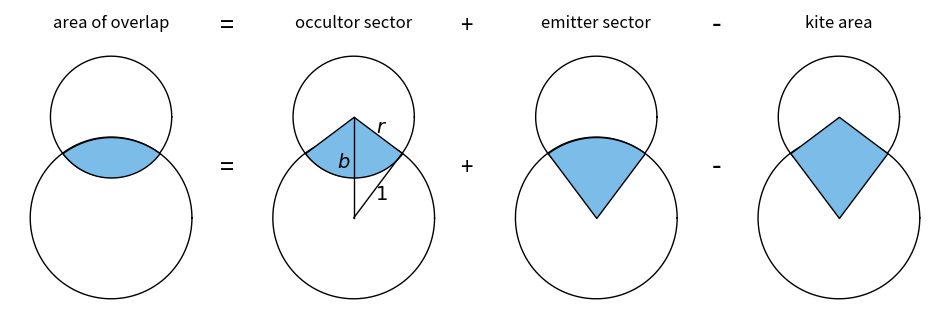

The script that saved this image: (Note: this script raises an exception after producing the figure.)
import matplotlib.pyplot as pl
import numpy as np
from matplotlib.patches import Arc

edgecolor = 'k'
emittercolor = 'k'
occultorcolor = 'k'
facecolor = '#7cbce9'
r = 0.75
b = 1.25

phi = np.linspace(0, 2 * np.pi, 1000)
x = np.cos(phi)
y = np.sin(phi)

xo = r * np.cos(phi)
yo = b + r * np.sin(phi)

fig, ax = pl.subplots(1, 4, figsize=(12, 5))
for axis in ax:
    axis.plot(x, y, '-', color=emittercolor, lw=1, zorder=0)
    axis.plot(xo, yo, '-', color=occultorcolor, lw=1, zorder=0)
    axis.set_xlim(-1.25, 1.25)
    axis.set_ylim(-1.25, 2.25)
    axis.set_aspect(1)
    axis.axis('off')

x = np.linspace(-0.6, 0.6, 1000)
y1 = np.sqrt(1 - x ** 2)
y2 = b - np.sqrt(r ** 2 - x ** 2)
ax[0].fill_between(x, y1, y2, zorder=1, edgecolor=edgecolor, facecolor=facecolor)
ax[0].set_title("area of overlap")

y1 = np.concatenate((np.linspace(0.8, b, 500), np.linspace(b, 0.8, 500)))
y2 = b - np.sqrt(r ** 2 - x ** 2)
ax[1].fill_between(x, y1, y2, zorder=1, edgecolor=edgecolor, facecolor=facecolor)
ax[1].set_title("occultor sector")

y1 = np.sqrt(1 - x ** 2)
y2 = np.concatenate((np.linspace(0.8, 0, 500), np.linspace(0, 0.8, 500)))
ax[2].fill_between(x, y1, y2, zorder=1, edgecolor=edgecolor, facecolor=facecolor)
ax[2].set_title("emitter sector")

y1 = np.concatenate((np.linspace(0.8, b, 500), np.linspace(b, 0.8, 500)))
y2 = np.concatenate((np.linspace(0.8, 0, 500), np.linspace(0, 0.8, 500)))
ax[3].fill_between(x, y1, y2, zorder=1, edgecolor=edgecolor, facecolor=facecolor)
ax[3].set_title("kite area")

for y in [0.5, 0.785]:
    pl.figtext(0.3, y, "=", fontsize=18)
    pl.figtext(0.5, y, "+", fontsize=16)
    pl.figtext(0.71, y, "-", fontsize=20)


ax[1].plot([0, 0], [0, b], 'k-', lw=1, zorder=2)
ax[1].plot([0, 0.6], [0, 0.8], 'k-', lw=1, zorder=2)
ax[1].annotate(r"$r$", xy=(0.34, 1.13), xycoords="data", xytext=(0, 0),
               textcoords="offset points", ha="center", va="center",
               fontsize=14)
ax[1].annotate(r"$1$", xy=(0.34, 0.29), xycoords="data", xytext=(0, 0),
               textcoords="offset points", ha="center", va="center",
               fontsize=14)
ax[1].annotate(r"$b$", xy=(-0.12, 0.69), xycoords="data", xytext=(0, 0),
               textcoords="offset points", ha="center", va="center",
               fontsize=14)

arc1 = Arc((0, 0), 0.5, 0.5, 0, 53.3, 90)
arc2 = Arc((0, b), 0.5, 0.5, 270, 0, 53.3)
ax[1].add_artist(arc1)
ax[1].add_artist(arc2)

ax[1].annotate(r"$\kappa_0$", xy=(0.14, 0.90), xycoords="data", xytext=(0, 0),
               textcoords="offset points", ha="center", va="center",
               fontsize=14)
ax[1].annotate(r"$\kappa_1$", xy=(0.11, 0.38), xycoords="data", xytext=(0, 0),
               textcoords="offset points", ha="center", va="center",
               fontsize=14)

fig.savefig("overlap.pdf", bbox_inches='tight')
